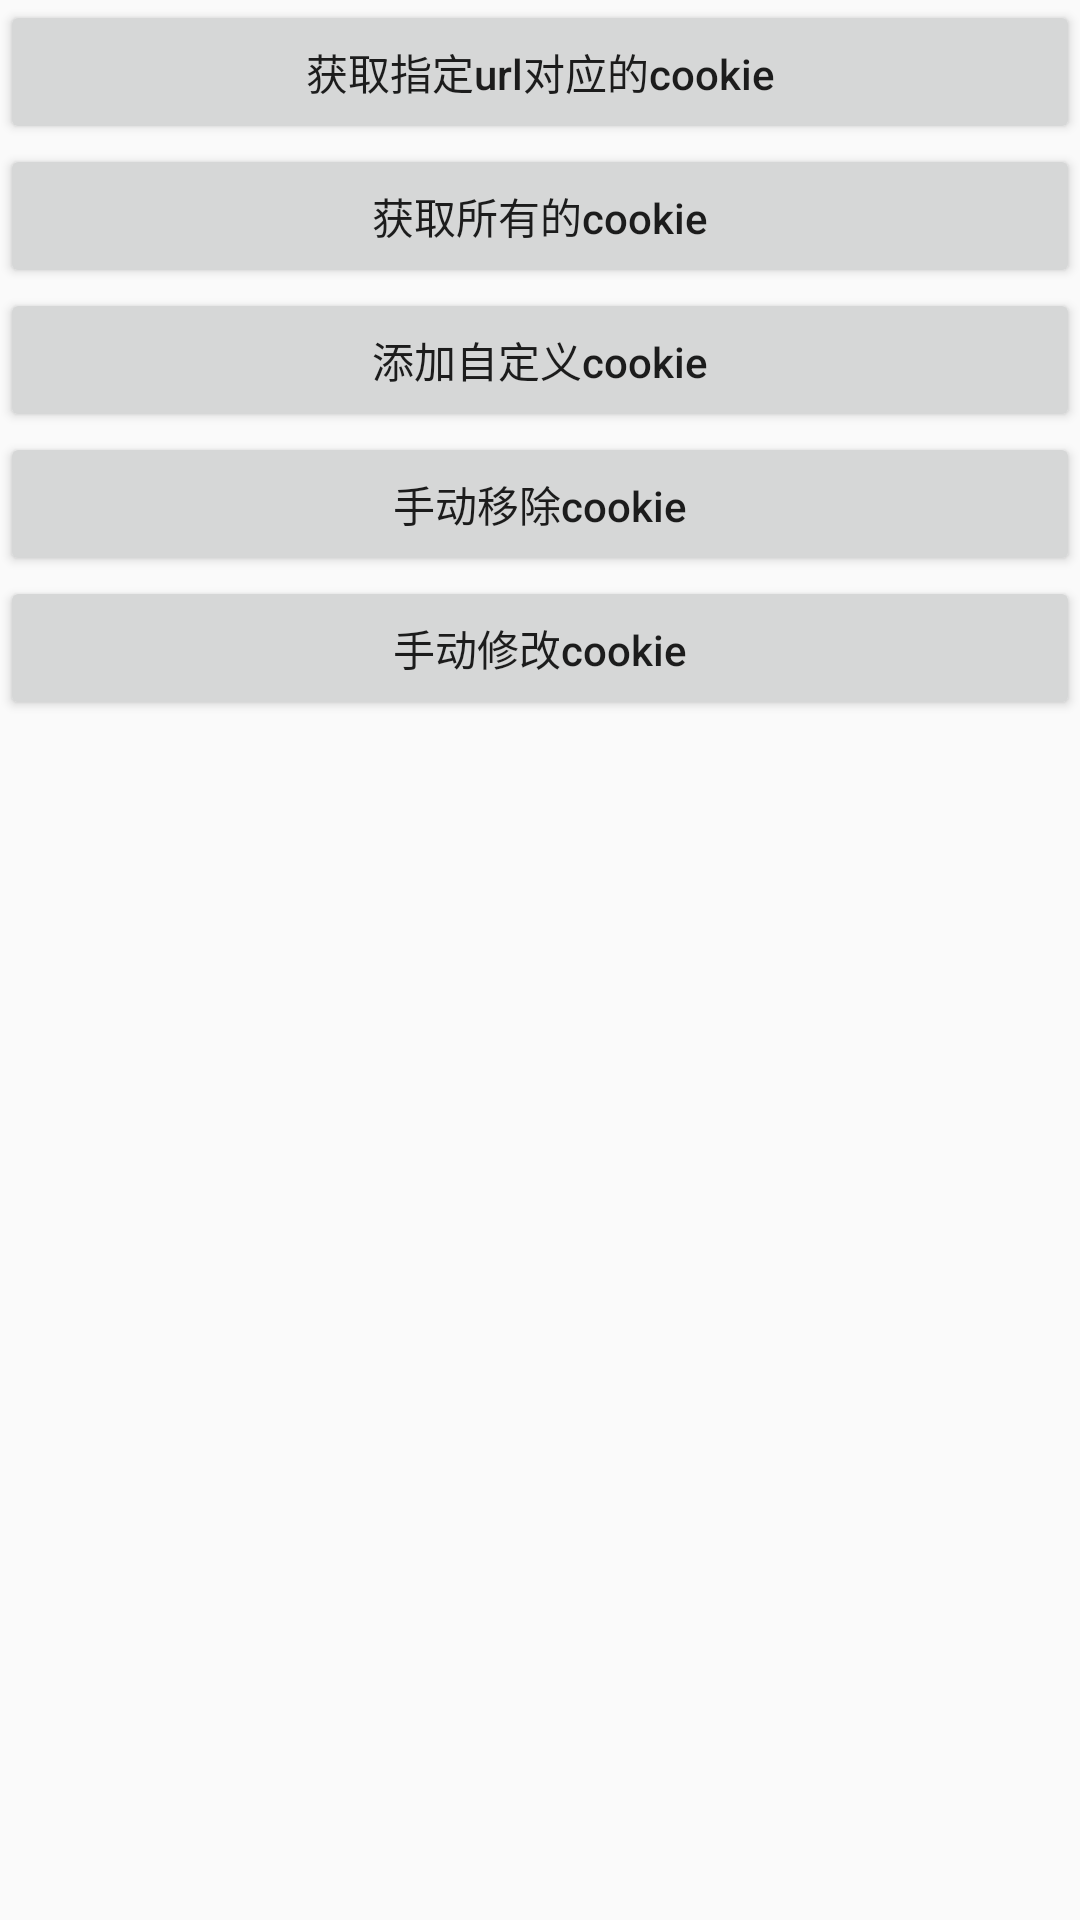

Write the Android layout XML for this screen, with the resource values it uses.
<!-- AndroidManifest.xml: application theme AppTheme -->
<!-- res/layout/activity_cookie.xml -->
<?xml version="1.0" encoding="utf-8"?>
<LinearLayout
    xmlns:android="http://schemas.android.com/apk/res/android"
    android:layout_width="match_parent"
    android:layout_height="match_parent"
    android:orientation="vertical">

    <Button
        android:id="@+id/getCookie"
        android:layout_width="match_parent"
        android:layout_height="wrap_content"
        android:text="获取指定url对应的cookie"
        android:textAllCaps="false"/>

    <Button
        android:id="@+id/getAllCookie"
        android:layout_width="match_parent"
        android:layout_height="wrap_content"
        android:text="获取所有的cookie"
        android:textAllCaps="false"/>

    <Button
        android:id="@+id/addCookie"
        android:layout_width="match_parent"
        android:layout_height="wrap_content"
        android:text="添加自定义cookie"
        android:textAllCaps="false"/>

    <Button
        android:id="@+id/removeCookie"
        android:layout_width="match_parent"
        android:layout_height="wrap_content"
        android:text="手动移除cookie"
        android:textAllCaps="false"/>

    <Button
        android:id="@+id/updateCookie"
        android:layout_width="match_parent"
        android:layout_height="wrap_content"
        android:text="手动修改cookie"
        android:textAllCaps="false"/>

</LinearLayout>
<!-- resources referenced by this layout -->
<resources>
  <style name="AppTheme" parent="Theme.AppCompat.Light.DarkActionBar">
          <item name="colorPrimary">@color/colorPrimary</item>
          <item name="colorPrimaryDark">@color/colorPrimaryDark</item>
          <item name="colorAccent">@color/colorAccent</item>
      </style>
  <color name="colorPrimary">#FB7E00</color>
  <color name="colorPrimaryDark">#FB7E00</color>
  <color name="colorAccent">#FF4081</color>
</resources>
